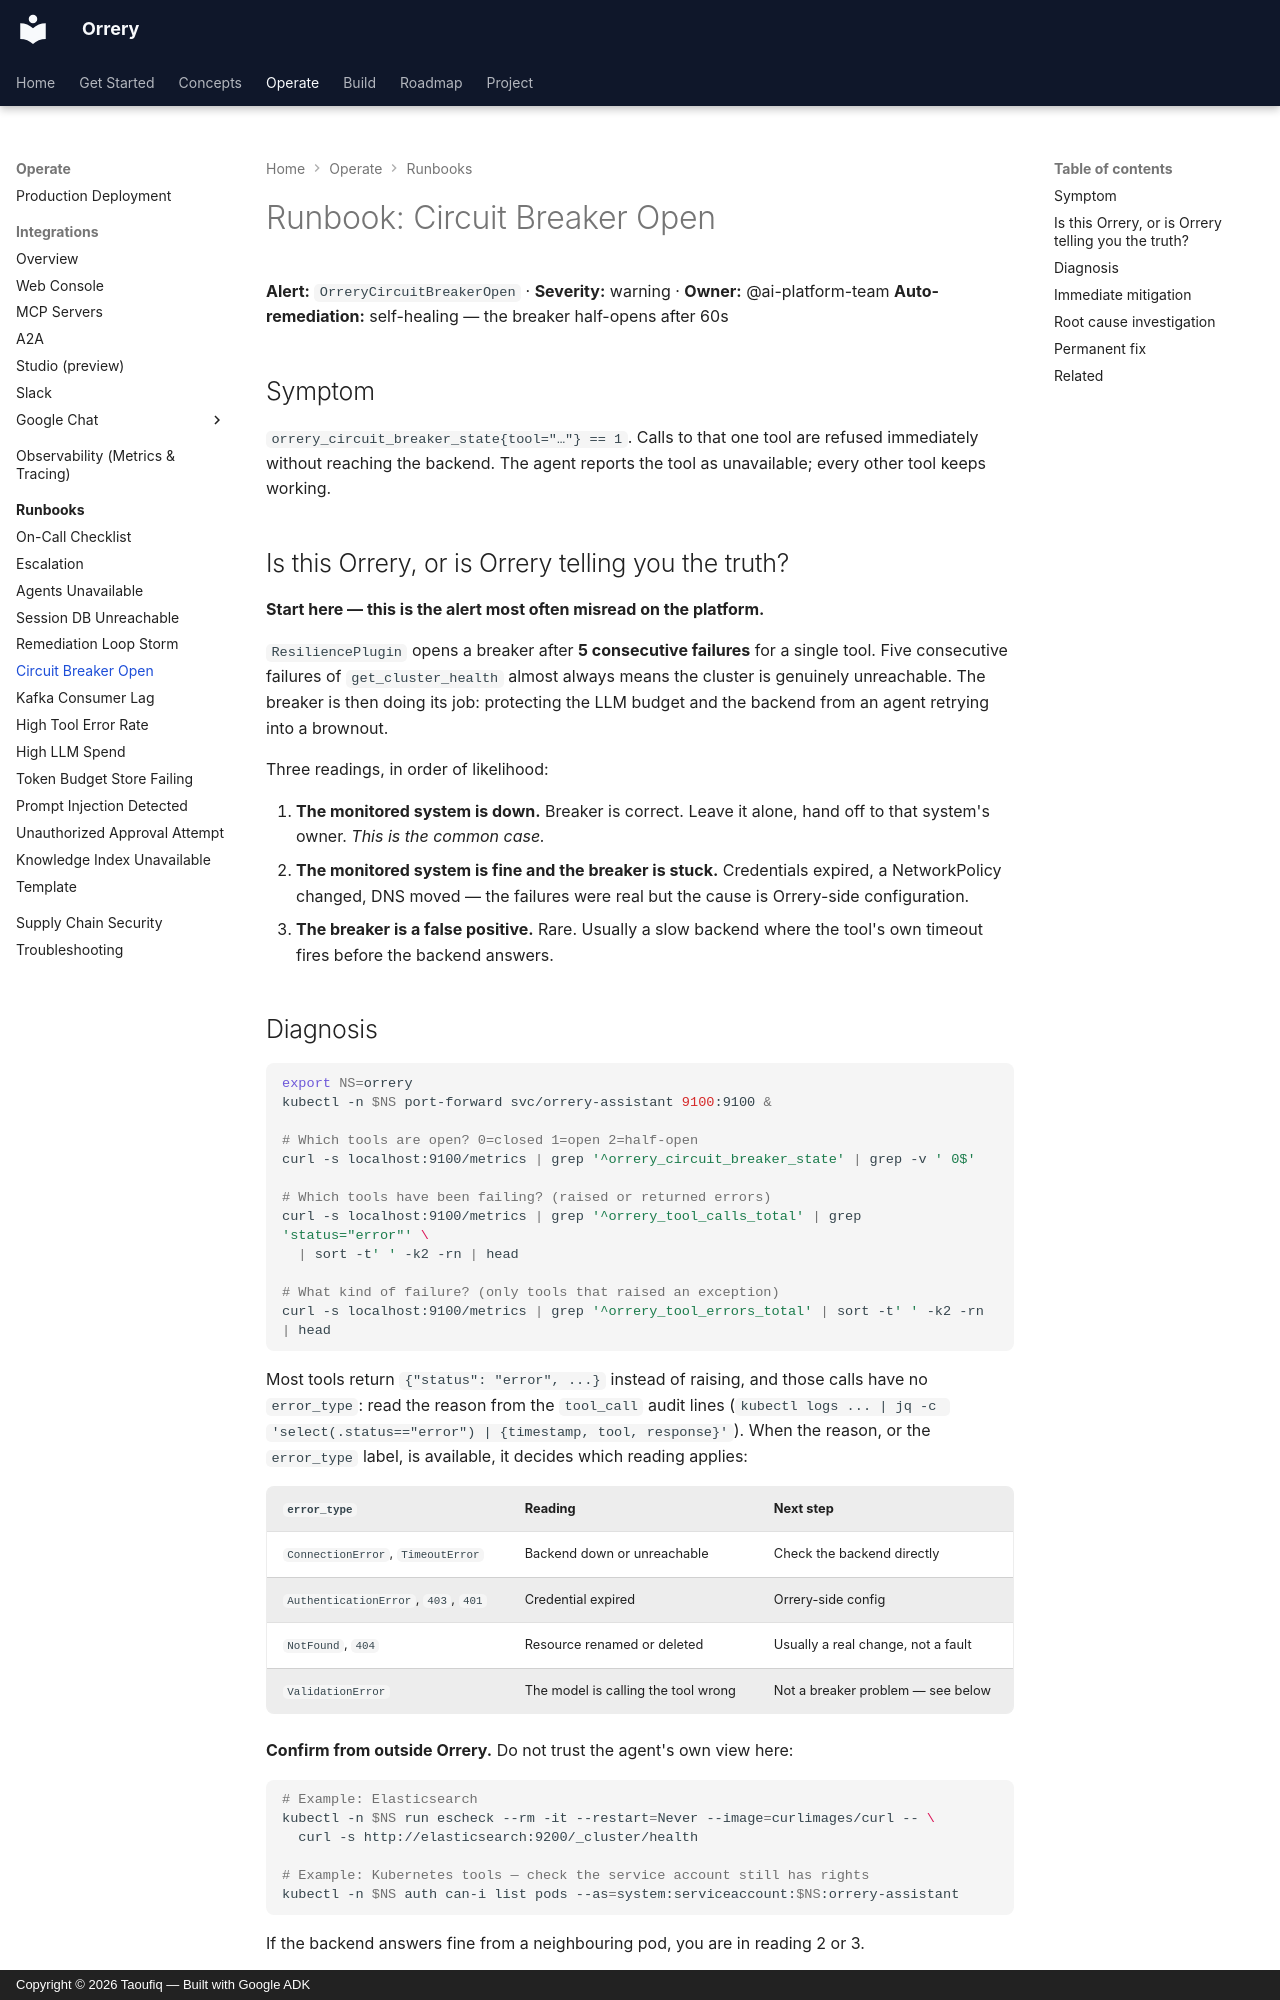

repository: BAHALLA/orrery · page: runbooks/circuit-breaker-open/index.html · generator: mkdocs · copyright: Copyright © 2026 Taoufiq — Built with Google ADK

# Runbook: Circuit Breaker Open

**Alert:** `OrreryCircuitBreakerOpen` · **Severity:** warning · **Owner:** @ai-platform-team
**Auto-remediation:** self-healing — the breaker half-opens after 60s

## Symptom

`orrery_circuit_breaker_state{tool="…"} == 1`. Calls to that one tool are
refused immediately without reaching the backend. The agent reports the tool as
unavailable; every other tool keeps working.

## Is this Orrery, or is Orrery telling you the truth?

**Start here — this is the alert most often misread on the platform.**

`ResiliencePlugin` opens a breaker after **5 consecutive failures** for a
single tool. Five consecutive failures of `get_cluster_health` almost always
means the cluster is genuinely unreachable. The breaker is then doing its job:
protecting the LLM budget and the backend from an agent retrying into a
brownout.

Three readings, in order of likelihood:

1. **The monitored system is down.** Breaker is correct. Leave it alone, hand
   off to that system's owner. *This is the common case.*
2. **The monitored system is fine and the breaker is stuck.** Credentials
   expired, a NetworkPolicy changed, DNS moved — the failures were real but the
   cause is Orrery-side configuration.
3. **The breaker is a false positive.** Rare. Usually a slow backend where the
   tool's own timeout fires before the backend answers.

## Diagnosis

```bash
export NS=orrery
kubectl -n $NS port-forward svc/orrery-assistant 9100:9100 &

# Which tools are open? 0=closed 1=open 2=half-open
curl -s localhost:9100/metrics | grep '^orrery_circuit_breaker_state' | grep -v ' 0$'

# Which tools have been failing? (raised or returned errors)
curl -s localhost:9100/metrics | grep '^orrery_tool_calls_total' | grep 'status="error"' \
  | sort -t' ' -k2 -rn | head

# What kind of failure? (only tools that raised an exception)
curl -s localhost:9100/metrics | grep '^orrery_tool_errors_total' | sort -t' ' -k2 -rn | head
```

Most tools return `{"status": "error", ...}` instead of raising, and those
calls have no `error_type`: read the reason from the `tool_call` audit lines
(`kubectl logs ... | jq -c 'select(.status=="error") | {timestamp, tool, response}'`).
When the reason, or the `error_type` label, is available, it decides which
reading applies:

| `error_type` | Reading | Next step |
|---|---|---|
| `ConnectionError`, `TimeoutError` | Backend down or unreachable | Check the backend directly |
| `AuthenticationError`, `403`, `401` | Credential expired | Orrery-side config |
| `NotFound`, `404` | Resource renamed or deleted | Usually a real change, not a fault |
| `ValidationError` | The model is calling the tool wrong | Not a breaker problem — see below |

**Confirm from outside Orrery.** Do not trust the agent's own view here:

```bash
# Example: Elasticsearch
kubectl -n $NS run escheck --rm -it --restart=Never --image=curlimages/curl -- \
  curl -s http://elasticsearch:9200/_cluster/health

# Example: Kubernetes tools — check the service account still has rights
kubectl -n $NS auth can-i list pods --as=system:serviceaccount:$NS:orrery-assistant
```

If the backend answers fine from a neighbouring pod, you are in reading 2 or 3.
